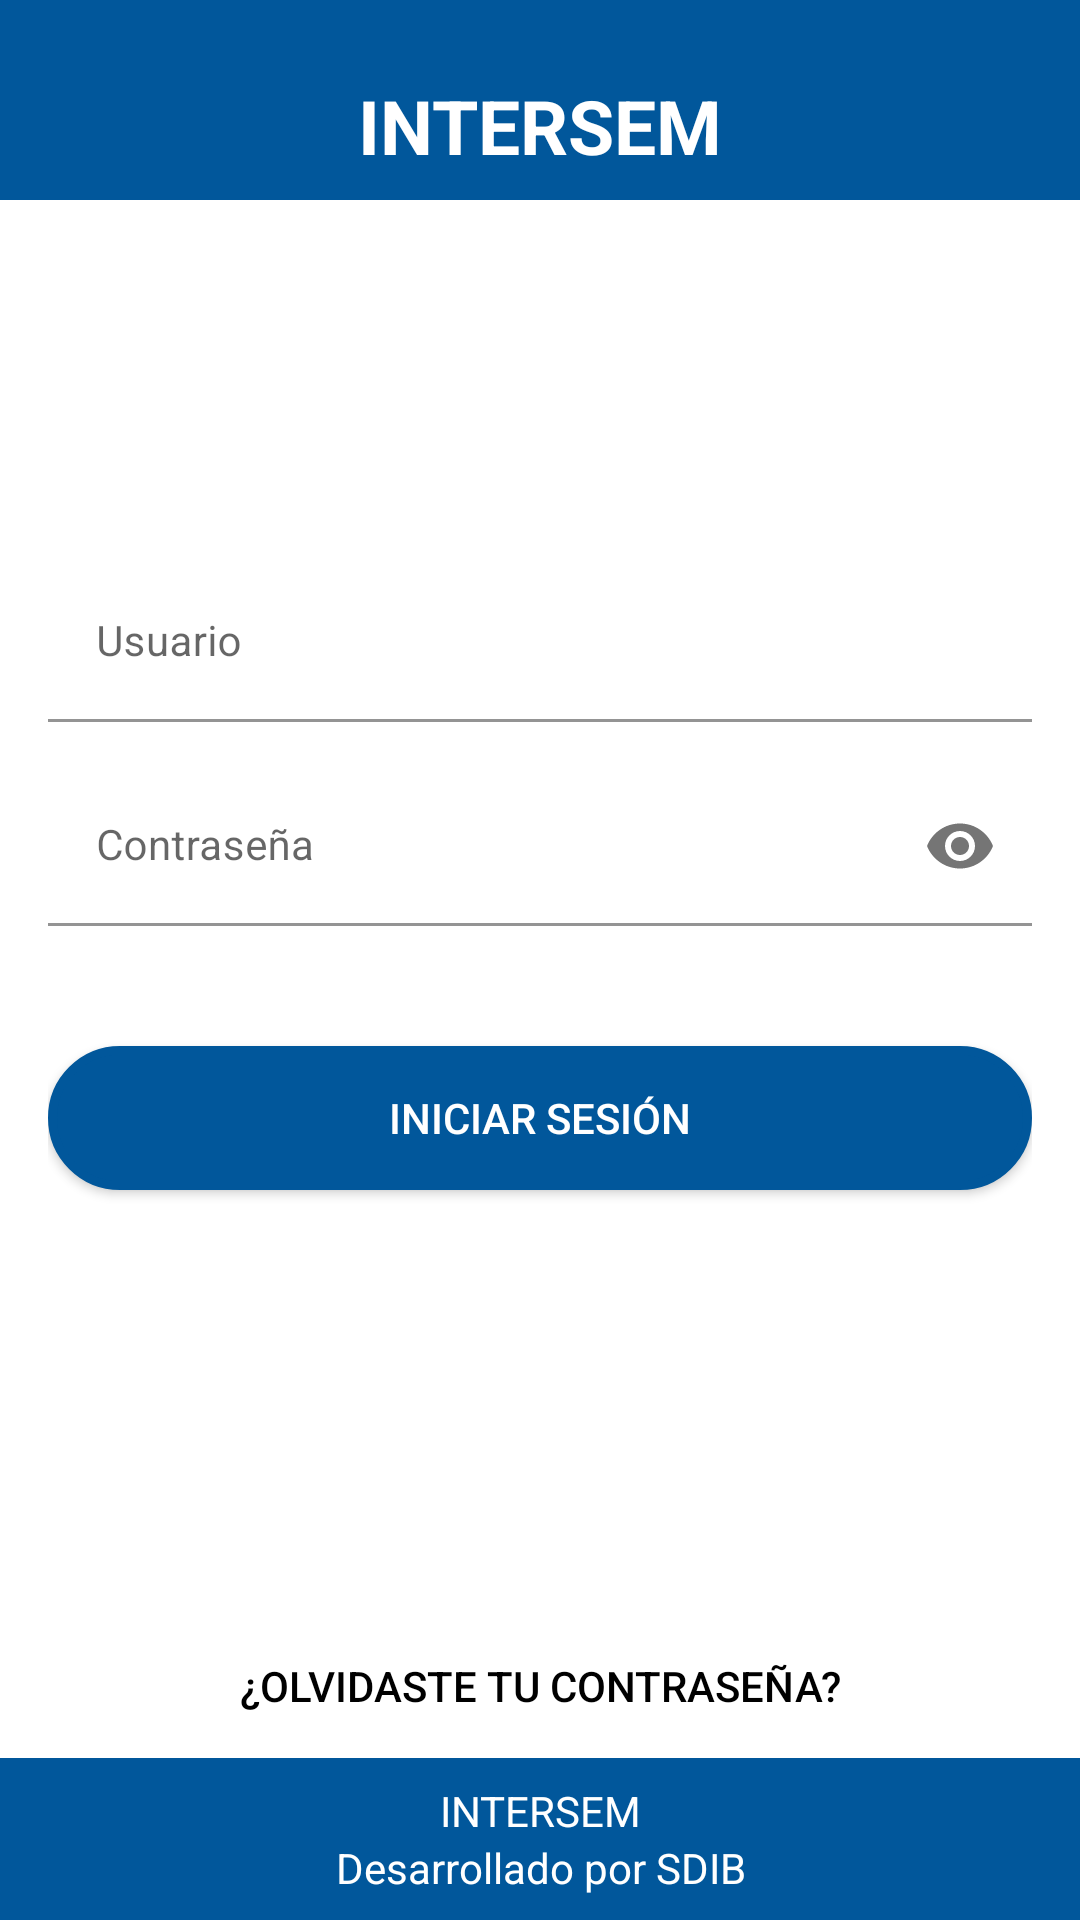

The Android layout XML behind this screen, and the referenced resources:
<!-- AndroidManifest.xml: application theme Theme.INTERSEM -->
<!-- res/layout/activity_main.xml -->
<LinearLayout xmlns:android="http://schemas.android.com/apk/res/android"
    xmlns:app="http://schemas.android.com/apk/res-auto"
    xmlns:tools="http://schemas.android.com/tools"
    android:layout_width="match_parent"
    android:layout_height="match_parent"
    android:orientation="vertical">

    <LinearLayout
        android:layout_width="match_parent"
        android:layout_height="250dp"
        android:layout_weight="1"
        android:background="@color/blue_intersem"
        android:orientation="vertical">
        <TextView
            android:layout_width="wrap_content"
            android:layout_height="wrap_content"
            android:layout_gravity="center"
            android:layout_marginTop="25dp"
            android:text="@string/app_name"
            android:textColor="@color/white"
            android:textStyle="bold"
            android:textSize="25dp" />
    </LinearLayout>

    <Space
        android:layout_width="match_parent"
        android:layout_height="15dp"/>
    <LinearLayout
        android:layout_width="match_parent"
        android:layout_height="match_parent"
        android:layout_weight="1"
        android:orientation="vertical"
        android:padding="16dp">

        <com.google.android.material.textfield.TextInputLayout
            android:layout_width="match_parent"
            android:layout_height="wrap_content"
            android:layout_marginTop="90dp"
            app:hintTextAppearance="@style/TextAppearence.App.TextInputLayout"
            app:boxBackgroundColor="@android:color/transparent">

            <com.google.android.material.textfield.TextInputEditText
                android:id="@+id/txtUsuario"
                android:layout_width="match_parent"
                android:layout_height="match_parent"
                android:hint="Usuario"
                android:inputType="textUri"
                android:maxLines="1"
                android:textSize="14dp" />
        </com.google.android.material.textfield.TextInputLayout>
        <Space
            android:layout_width="match_parent"
            android:layout_height="15dp"/>
        <com.google.android.material.textfield.TextInputLayout
            android:layout_width="match_parent"
            android:layout_height="wrap_content"
            app:hintTextAppearance="@style/TextAppearence.App.TextInputLayout"
            app:boxBackgroundColor="@android:color/transparent"
            app:passwordToggleEnabled="true">

            <com.google.android.material.textfield.TextInputEditText
                android:id="@+id/txtPassword"
                android:layout_width="match_parent"
                android:layout_height="match_parent"
                android:hint="Contraseña"
                android:inputType="textPassword"
                android:maxLines="1"
                android:textSize="14dp" />
        </com.google.android.material.textfield.TextInputLayout>

        <Space
            android:layout_width="match_parent"
            android:layout_height="40dp" />

        <Button
            android:id="@+id/btnIniciar"
            android:background="@drawable/bordes_redondos"
            android:layout_width="match_parent"
            android:layout_height="wrap_content"
            android:text="Iniciar Sesión"
            android:textColor="@android:color/white" />

    </LinearLayout>

    <RelativeLayout
        android:layout_width="match_parent"
        android:layout_height="wrap_content">

        <Button
            android:id="@+id/btnOlvidar"
            android:layout_width="match_parent"
            android:background="@color/transparent"
            android:layout_height="wrap_content"
            android:textColor="@color/black"
            android:text="¿Olvidaste tu contraseña?"/>
    </RelativeLayout>
    <RelativeLayout
        android:layout_width="match_parent"
        android:layout_height="wrap_content"
        android:background="@color/blue_intersem">

        <LinearLayout
            android:layout_width="match_parent"
            android:layout_height="wrap_content"
            android:orientation="vertical"
            android:padding="8dp"
            android:gravity="center">

            <TextView
                android:layout_width="match_parent"
                android:layout_height="wrap_content"
                android:gravity="center"
                android:textColor="@android:color/white"
                android:text="@string/app_name"/>

            <TextView
                android:id="@+id/txtDevelopmentCompanySession"
                android:layout_width="match_parent"
                android:layout_height="wrap_content"
                android:gravity="center"
                android:textColor="@android:color/white"
                android:text="@string/message_desarrollo"/>
        </LinearLayout>
    </RelativeLayout>
</LinearLayout>
<!-- resources referenced by this layout -->
<resources>
  <color name="black">#FF000000</color>
  <color name="blue_intersem">#01579b</color>
  <color name="transparent">#00000000</color>
  <color name="white">#FFFFFFFF</color>
  <!-- drawable bordes_redondos (drawable) -->
  <?xml version="1.0" encoding="utf-8"?>
  <selector xmlns:android="http://schemas.android.com/apk/res/android">
      <item >
          <shape android:shape="rectangle"  >
              <corners android:radius="50dip" />
              <stroke android:width="3dip" android:color="@color/blue_intersem" />
              <solid android:color="@color/blue_intersem" />
          </shape>
      </item>
  </selector>
  <string name="app_name">INTERSEM</string>
  <string name="message_desarrollo">Desarrollado por SDIB</string>
  <style name="TextAppearence.App.TextInputLayout" parent="@android:style/TextAppearance">
          <item name="android:textColor">@color/error</item>
      </style>
  <style name="Theme.INTERSEM" parent="Theme.MaterialComponents.DayNight.DarkActionBar">
          
          <item name="colorPrimary">#01579b</item>
          <item name="colorPrimaryVariant">#002f6c</item>
          <item name="colorOnPrimary">@color/white</item>
          
          <item name="colorSecondary">@color/teal_200</item>
          <item name="colorSecondaryVariant">@color/teal_700</item>
          <item name="colorOnSecondary">@color/black</item>
          
          <item name="android:statusBarColor" tools:targetApi="l">?attr/colorPrimaryVariant</item>
          
      </style>
  <color name="error">#F25C5C</color>
  <color name="teal_200">#FF03DAC5</color>
  <color name="teal_700">#FF018786</color>
</resources>
